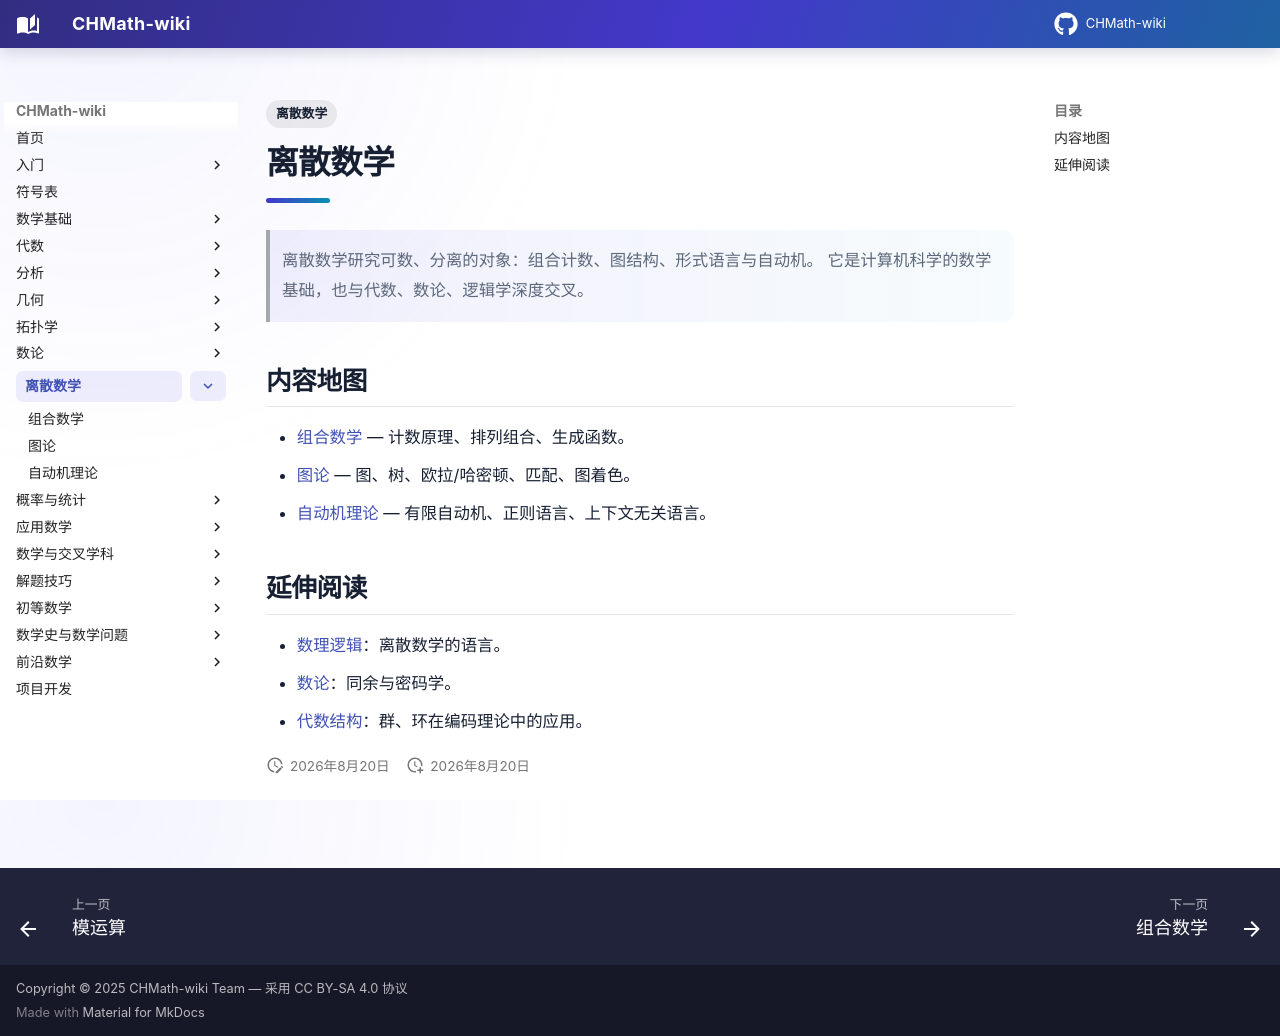

repository: FinParker/CHMath-wiki · page: discrete_mathematics/index.html · generator: mkdocs

---
title: 离散数学
tags:
  - 离散数学
---

# 离散数学

> 离散数学研究可数、分离的对象：组合计数、图结构、形式语言与自动机。
> 它是计算机科学的数学基础，也与代数、数论、逻辑学深度交叉。

## 内容地图

- [组合数学](combinatorics.md) — 计数原理、排列组合、生成函数。
- [图论](graph_theory.md) — 图、树、欧拉/哈密顿、匹配、图着色。
- [自动机理论](automata_theory.md) — 有限自动机、正则语言、上下文无关语言。

## 延伸阅读

- [数理逻辑](../foundations/logic/index.md)：离散数学的语言。
- [数论](../number_theory/index.md)：同余与密码学。
- [代数结构](../algebra/structures/index.md)：群、环在编码理论中的应用。
